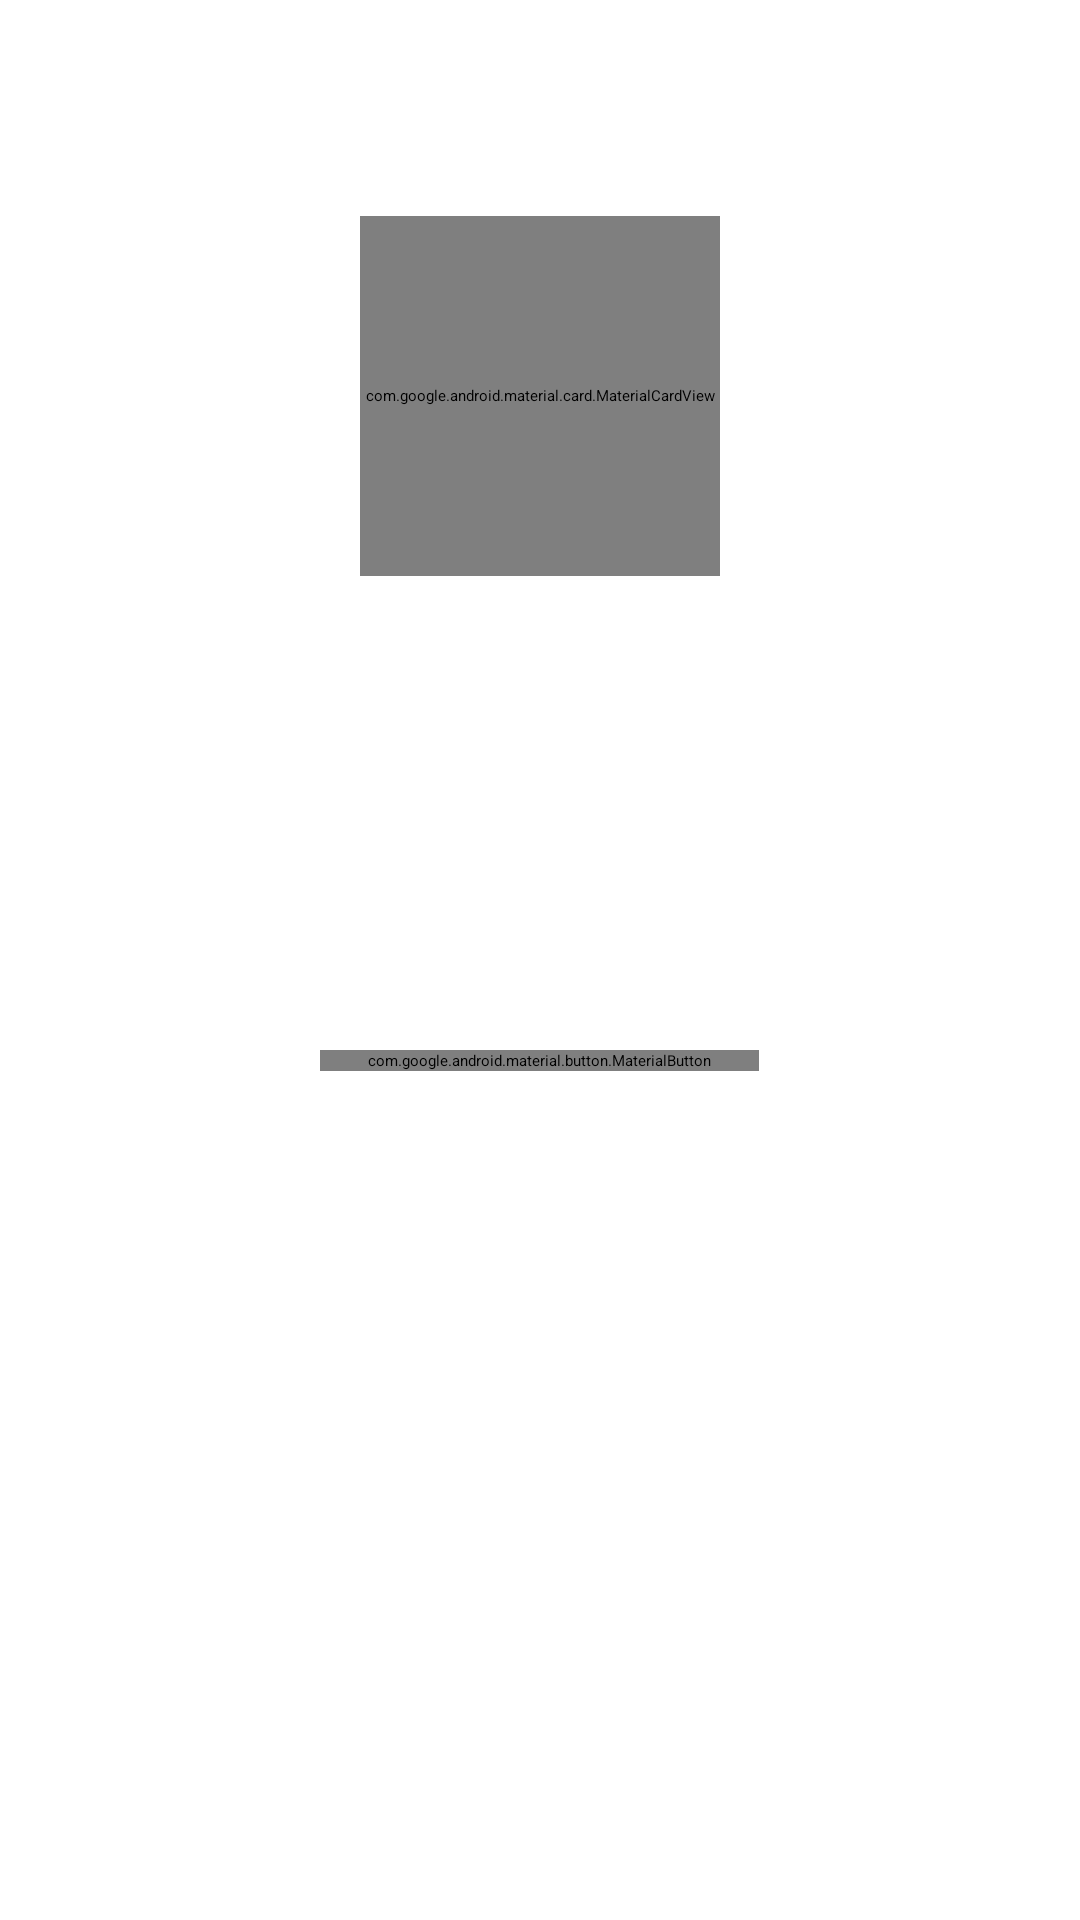

Reconstruct the res/layout file that produces this screen, plus the resources it refers to.
<!-- AndroidManifest.xml: application theme Theme.MyApp -->
<!-- res/layout/fragment_profile.xml -->
<?xml version="1.0" encoding="utf-8"?>
<androidx.core.widget.NestedScrollView xmlns:android="http://schemas.android.com/apk/res/android"
    xmlns:app="http://schemas.android.com/apk/res-auto"
    android:layout_width="match_parent"
    android:layout_height="match_parent"
    android:padding="24dp">

    <LinearLayout
        android:layout_width="match_parent"
        android:layout_height="wrap_content"
        android:orientation="vertical"
        android:gravity="center">

        
        <com.google.android.material.card.MaterialCardView
            android:layout_width="120dp"
            android:layout_height="120dp"
            android:layout_marginTop="48dp"
            app:cardCornerRadius="60dp"
            app:cardElevation="4dp">

            <ImageView
                android:layout_width="match_parent"
                android:layout_height="match_parent"
                android:src="@android:drawable/ic_menu_gallery"
                android:scaleType="centerCrop"
                android:contentDescription="Profile picture" />

        </com.google.android.material.card.MaterialCardView>

        
        <com.google.android.material.textview.MaterialTextView
            android:id="@+id/tvUsername"
            android:layout_width="wrap_content"
            android:layout_height="wrap_content"
            android:layout_marginTop="24dp"
            android:textSize="24sp"
            android:textStyle="bold"
            android:textColor="?attr/colorOnSurface"
            android:fontFamily="sans-serif-medium" />

        
        <com.google.android.material.textview.MaterialTextView
            android:id="@+id/tvEmail"
            android:layout_width="wrap_content"
            android:layout_height="wrap_content"
            android:layout_marginTop="8dp"
            android:textSize="16sp"
            android:textColor="?attr/colorOnSurface" />

        
        <com.google.android.material.textview.MaterialTextView
            android:id="@+id/tvUserId"
            android:layout_width="wrap_content"
            android:layout_height="wrap_content"
            android:layout_marginTop="4dp"
            android:textSize="14sp"
            android:textColor="?attr/colorOnSurface" />

        
        <View
            android:layout_width="match_parent"
            android:layout_height="1dp"
            android:layout_marginTop="48dp"
            android:background="?attr/colorOnSurface"
            android:alpha="0.12"/>

        
        <com.google.android.material.button.MaterialButton
            android:id="@+id/btnLogout"
            android:layout_width="wrap_content"
            android:layout_height="wrap_content"
            android:text="Logout"
            android:textSize="16sp"
            app:icon="@android:drawable/ic_menu_close_clear_cancel"
            style="@style/Widget.MaterialComponents.Button.OutlinedButton" />

    </LinearLayout>

</androidx.core.widget.NestedScrollView>
<!-- resources referenced by this layout -->
<resources>

</resources>
